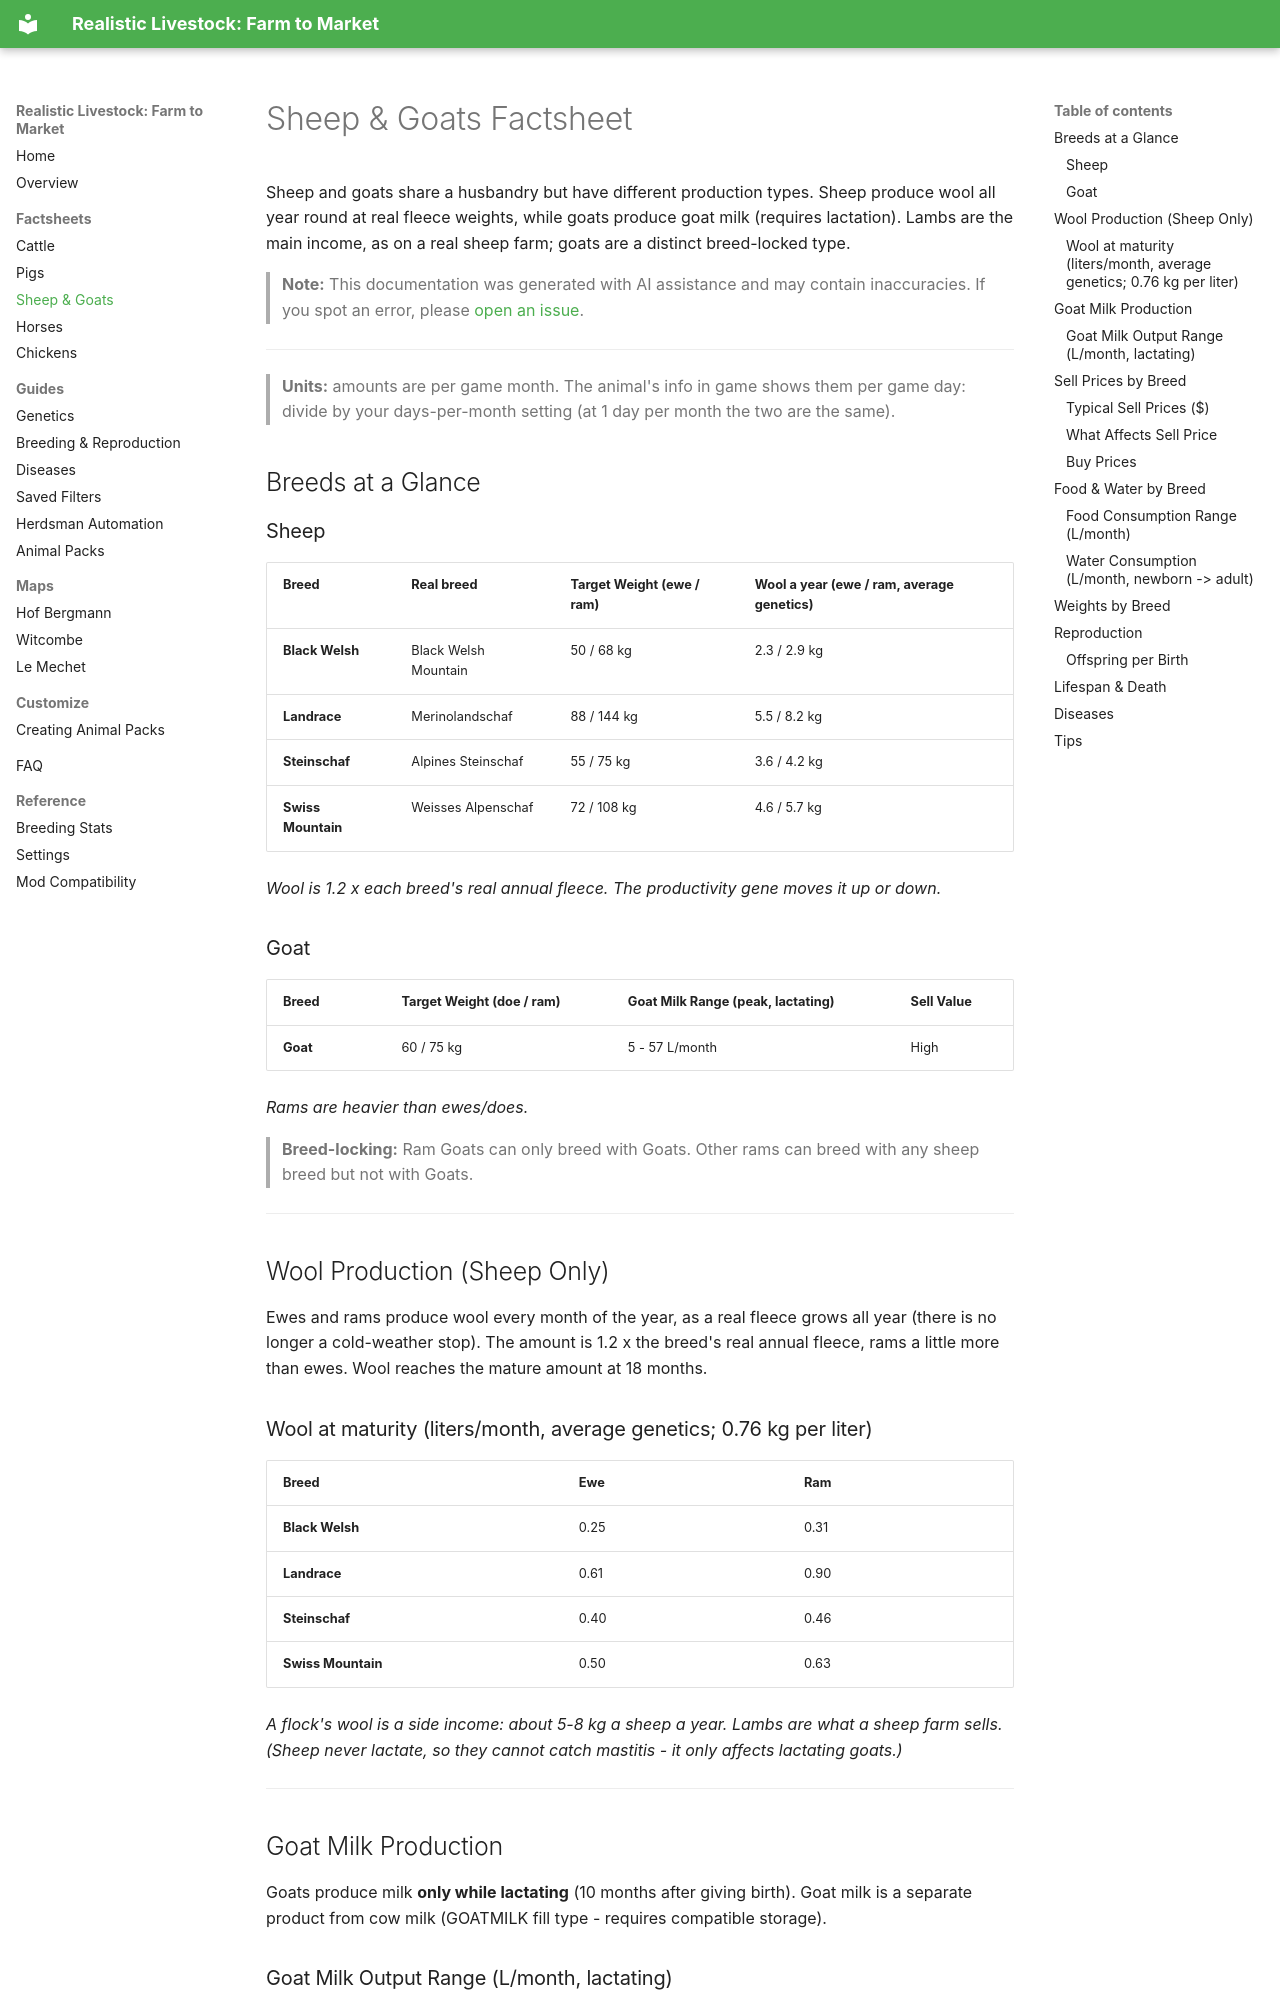

repository: xtcg/FS25_RealisticLivestockF2M · page: factsheet-sheep/index.html · generator: mkdocs

# Sheep & Goats Factsheet

Sheep and goats share a husbandry but have different production types. Sheep produce wool all year round at real fleece weights, while goats produce goat milk (requires lactation). Lambs are the main income, as on a real sheep farm; goats are a distinct breed-locked type.

> **Note:** This documentation was generated with AI assistance and may contain inaccuracies. If you spot an error, please [open an issue](https://github.com/rittermod/FS25_RealisticLivestockRM/issues).

---

> **Units:** amounts are per game month. The animal's info in game shows them per game day: divide by your days-per-month setting (at 1 day per month the two are the same).

## Breeds at a Glance

### Sheep

| Breed | Real breed | Target Weight (ewe / ram) | Wool a year (ewe / ram, average genetics) |
|-------|------------|--------------------------|-------------------------------------------|
| **Black Welsh** | Black Welsh Mountain | 50 / 68 kg | 2.3 / 2.9 kg |
| **Landrace** | Merinolandschaf | 88 / 144 kg | 5.5 / 8.2 kg |
| **Steinschaf** | Alpines Steinschaf | 55 / 75 kg | 3.6 / 4.2 kg |
| **Swiss Mountain** | Weisses Alpenschaf | 72 / 108 kg | 4.6 / 5.7 kg |

*Wool is 1.2 x each breed's real annual fleece. The productivity gene moves it up or down.*

### Goat

| Breed | Target Weight (doe / ram) | Goat Milk Range (peak, lactating) | Sell Value |
|-------|--------------------------|----------------------------------|------------|
| **Goat** | 60 / 75 kg | 5 - 57 L/month | High |

*Rams are heavier than ewes/does.*

> **Breed-locking:** Ram Goats can only breed with Goats. Other rams can breed with any sheep breed but not with Goats.

---

## Wool Production (Sheep Only)

Ewes and rams produce wool every month of the year, as a real fleece grows all year (there is no longer a cold-weather stop). The amount is 1.2 x the breed's real annual fleece, rams a little more than ewes. Wool reaches the mature amount at 18 months.

### Wool at maturity (liters/month, average genetics; 0.76 kg per liter)

| Breed | Ewe | Ram |
|-------|-----|-----|
| **Black Welsh** | 0.25 | 0.31 |
| **Landrace** | 0.61 | 0.90 |
| **Steinschaf** | 0.40 | 0.46 |
| **Swiss Mountain** | 0.50 | 0.63 |

*A flock's wool is a side income: about 5-8 kg a sheep a year. Lambs are what a sheep farm sells. (Sheep never lactate, so they cannot catch mastitis - it only affects lactating goats.)*

---
